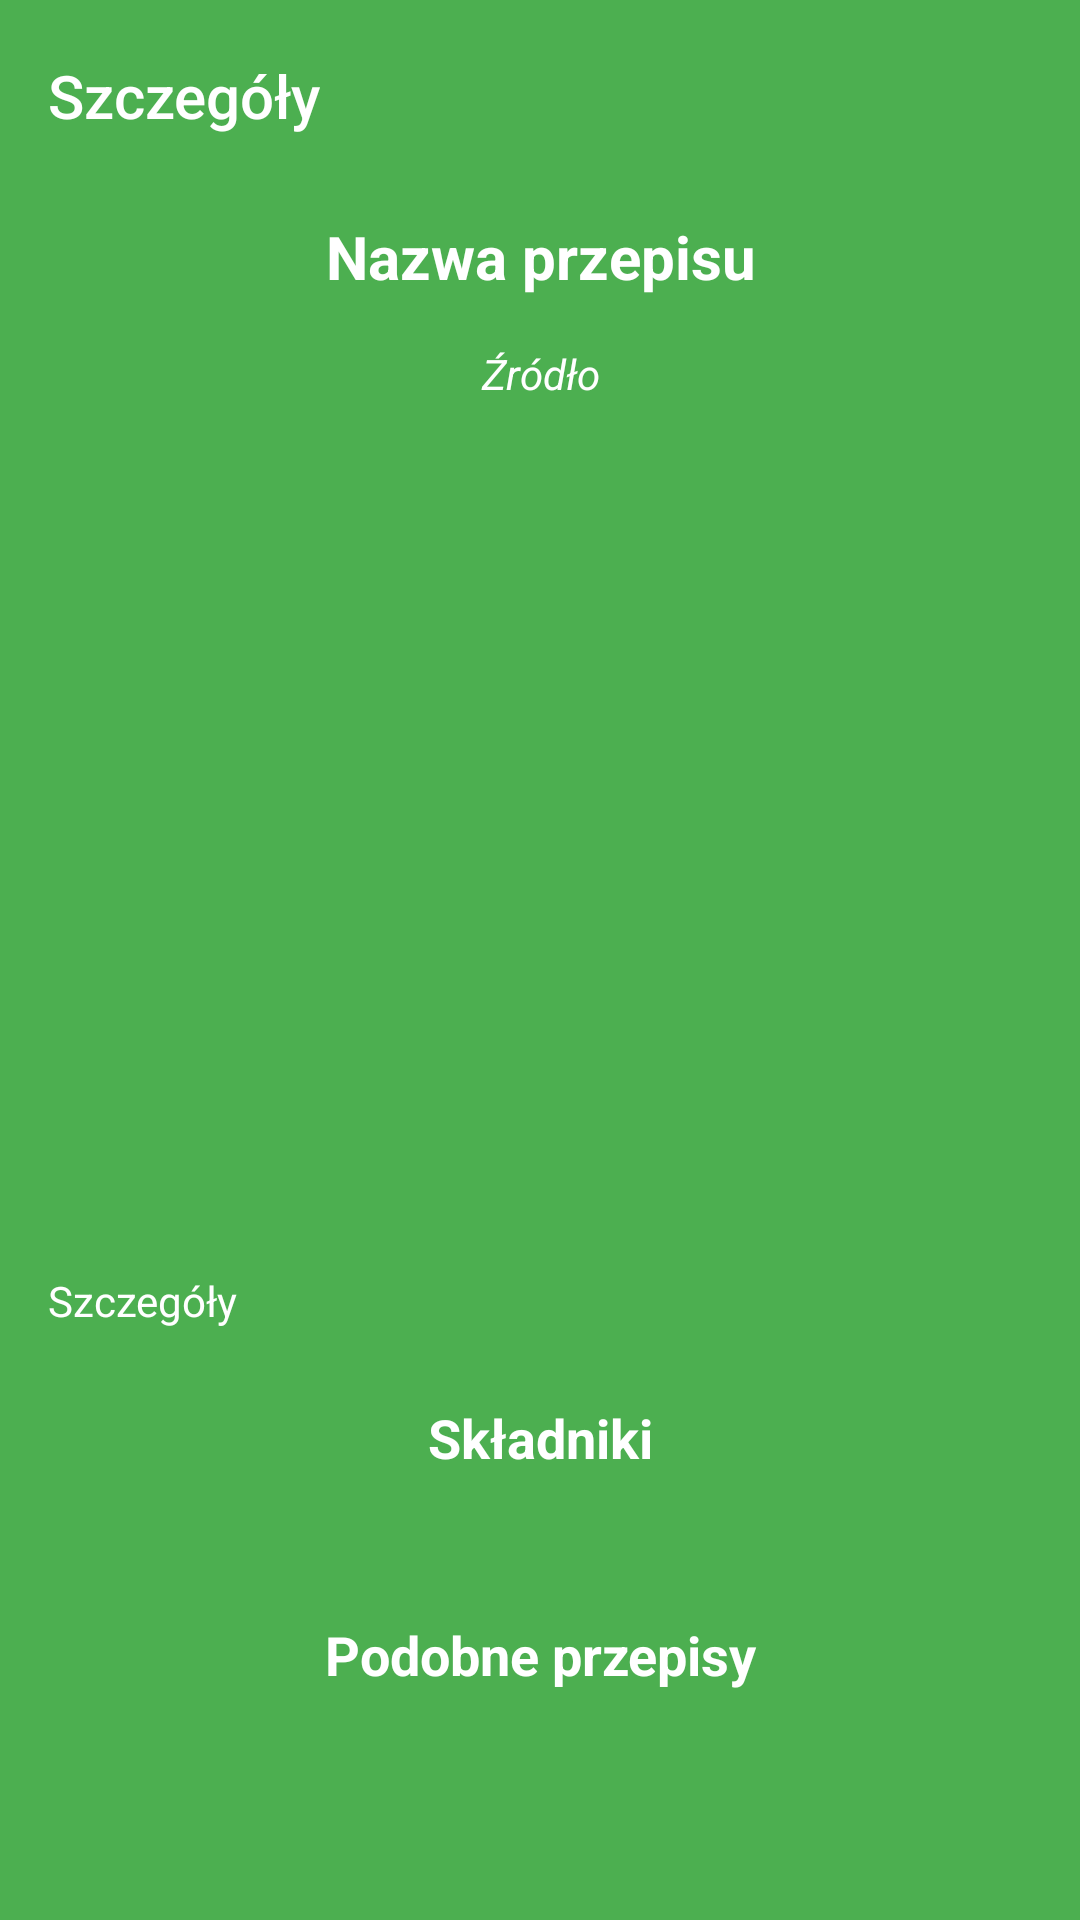

Produce the Android XML layout that renders to this screen, including the resource entries it uses.
<!-- AndroidManifest.xml: application theme Theme.PierwszaWersjaApki -->
<!-- res/layout/fragment_recipe_details.xml -->
<?xml version="1.0" encoding="utf-8"?>
<FrameLayout xmlns:android="http://schemas.android.com/apk/res/android"
    xmlns:tools="http://schemas.android.com/tools"
    android:layout_width="match_parent"
    android:layout_height="match_parent"
    tools:context=".RecipeDetailsFragment"
    android:background="@color/green">

    <LinearLayout
        android:layout_width="match_parent"
        android:layout_height="match_parent"
        android:orientation="vertical">
        
        <Toolbar
            android:titleTextColor="@color/white"
            android:title="Szczegóły"
            android:layout_width="match_parent"
            android:layout_height="?attr/actionBarSize"/>

        <ScrollView
            android:layout_width="match_parent"
            android:layout_height="match_parent">

            <LinearLayout
                android:gravity="center"
                android:orientation="vertical"
                android:layout_width="match_parent"
                android:layout_height="wrap_content">

                <TextView
                    android:id="@+id/tv_meal_name"
                    android:layout_width="match_parent"
                    android:layout_height="wrap_content"
                    android:text="Nazwa przepisu"
                    android:textSize="20sp"
                    android:gravity="center"
                    android:textColor="@color/white"
                    android:padding="8dp"
                    android:textStyle="bold"
                    />

                <TextView
                    android:id="@+id/tv_meal_source"
                    android:layout_width="match_parent"
                    android:layout_height="wrap_content"
                    android:text="Źródło"
                    android:gravity="center"
                    android:textStyle="italic"
                    android:textColor="@color/white"
                    android:textSize="14sp"
                    android:padding="8dp"/>
                
                <ImageView
                    android:id="@+id/iv_meal_image"
                    android:layout_margin="8dp"
                    android:scaleType="centerCrop"
                    android:layout_width="match_parent"
                    android:layout_height="250dp"/>

                <TextView
                    android:id="@+id/tv_meal_summary"
                    android:text="Szczegóły"
                    android:textSize="14sp"
                    android:textStyle="normal"
                    android:textColor="@color/white"
                    android:padding="8dp"
                    android:maxLines="5"
                    android:layout_margin="8dp"
                    android:layout_width="match_parent"
                    android:layout_height="wrap_content"/>

                <TextView
                    android:text="Składniki"
                    android:textStyle="bold"
                    android:textColor="@color/white"
                    android:textSize="18sp"
                    android:padding="8dp"
                    android:gravity="center"
                    android:layout_width="match_parent"
                    android:layout_height="wrap_content"/>

                <androidx.recyclerview.widget.RecyclerView
                    android:id="@+id/rv_meal_ingredients"
                    android:layout_margin="8dp"
                    android:layout_width="match_parent"
                    android:layout_height="wrap_content"/>

                <androidx.recyclerview.widget.RecyclerView
                    android:id="@+id/rv_meal_instructions"
                    android:layout_width="match_parent"
                    android:layout_height="wrap_content"
                    android:layout_margin="8dp"
                    />

                <TextView
                    android:text="Podobne przepisy"
                    android:textStyle="bold"
                    android:textColor="@color/white"
                    android:textSize="18sp"
                    android:padding="8dp"
                    android:gravity="center"
                    android:layout_width="match_parent"
                    android:layout_height="wrap_content"/>

                <androidx.recyclerview.widget.RecyclerView
                    android:id="@+id/rv_meal_similars"
                    android:layout_width="match_parent"
                    android:layout_height="wrap_content"
                    android:layout_margin="8dp"/>

            </LinearLayout>

        </ScrollView>
        
    </LinearLayout>

</FrameLayout>
<!-- resources referenced by this layout -->
<resources>
  <color name="green">#4CAF50</color>
  <color name="white">#FFFFFFFF</color>
  <style name="Theme.PierwszaWersjaApki" parent="Base.Theme.PierwszaWersjaApki" />
  <style name="Base.Theme.PierwszaWersjaApki" parent="Theme.Material3.DayNight.NoActionBar">
          
          
      </style>
</resources>
